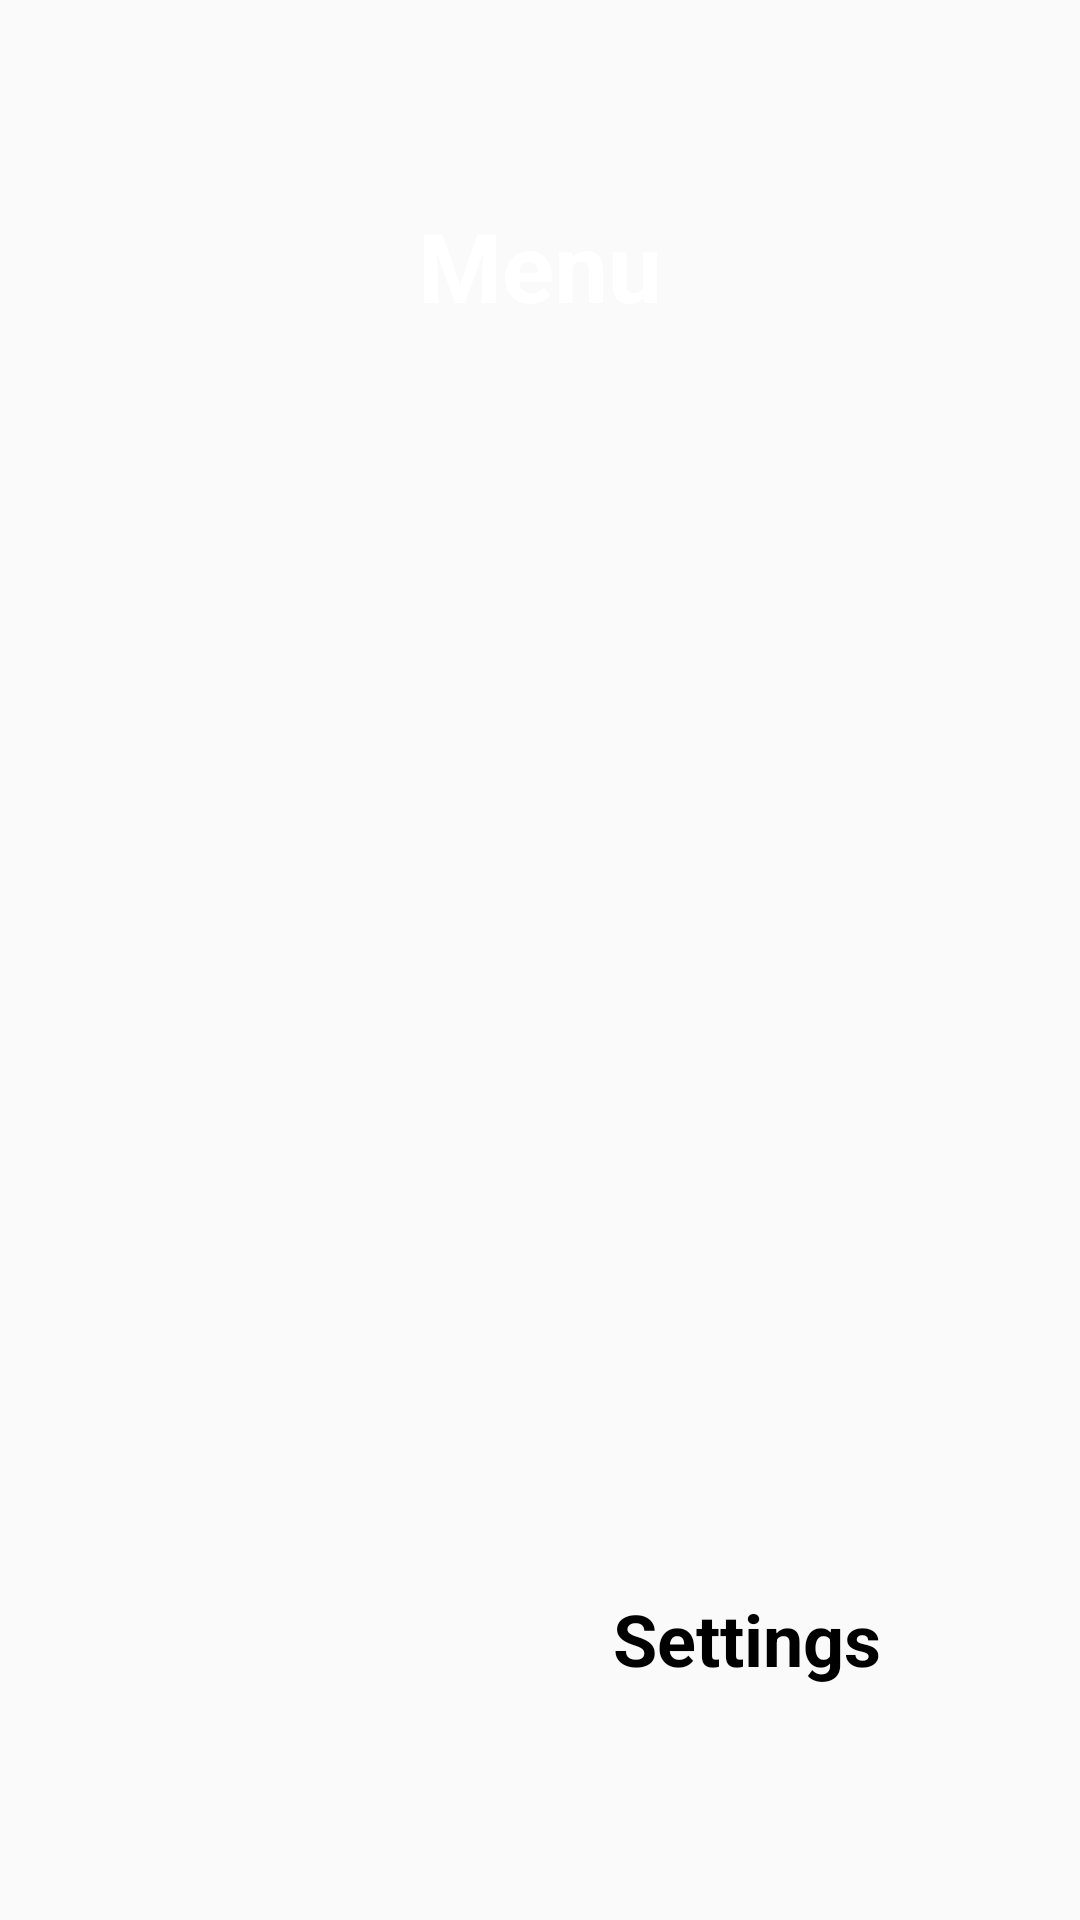

Write the Android layout XML for this screen, with the resource values it uses.
<!-- AndroidManifest.xml: application theme Theme.MyApplication -->
<!-- res/layout/activity_user.xml -->
<?xml version="1.0" encoding="utf-8"?>
<androidx.constraintlayout.widget.ConstraintLayout xmlns:android="http://schemas.android.com/apk/res/android"
    xmlns:app="http://schemas.android.com/apk/res-auto"
    xmlns:tools="http://schemas.android.com/tools"
    android:id="@+id/main"
    android:layout_width="match_parent"
    android:layout_height="match_parent"
    android:background="@drawable/gradient_background"
    tools:context=".UserActivity">

    <TextView
        android:id="@+id/txtMessage"
        android:layout_width="wrap_content"
        android:layout_height="wrap_content"
        android:text="@string/txt_userMenu"
        android:textColor="@color/white"
        android:textSize="32sp"
        android:textStyle="bold"
        app:layout_constraintBottom_toBottomOf="parent"
        app:layout_constraintEnd_toEndOf="parent"
        app:layout_constraintStart_toStartOf="parent"
        app:layout_constraintTop_toTopOf="parent"
        app:layout_constraintVertical_bias="0.112" />

    <TextView
        android:id="@+id/txtSettings"
        android:layout_width="158dp"
        android:layout_height="144dp"
        android:layout_marginStart="32dp"
        android:layout_marginTop="360dp"
        android:layout_marginEnd="32dp"
        android:background="@color/login_buttonColor"
        android:paddingTop="60dp"
        android:text="Settings"
        android:textAlignment="center"
        android:textColor="@color/black"
        android:textSize="24sp"
        android:textStyle="bold"
        app:layout_constraintEnd_toEndOf="parent"
        app:layout_constraintHorizontal_bias="1.0"
        app:layout_constraintStart_toStartOf="parent"
        app:layout_constraintTop_toBottomOf="@+id/txtMessage" />
</androidx.constraintlayout.widget.ConstraintLayout>
<!-- resources referenced by this layout -->
<resources>
  <string name="txt_userMenu">Menu</string>
  <style name="Theme.MyApplication" parent="Base.Theme.MyApplication" />
  <style name="Base.Theme.MyApplication" parent="Theme.AppCompat.Light.NoActionBar">
          
          
          <item name="colorPrimary">@color/startColor</item>
          <item name="colorPrimaryDark">@color/endColor</item>
  
      </style>
  <!-- not gathered from this repository: default colours our renderer supplied (Android Studio template values) -->
  <color name="black">#FF000000</color>
  <color name="white">#FFFFFFFF</color>
</resources>
